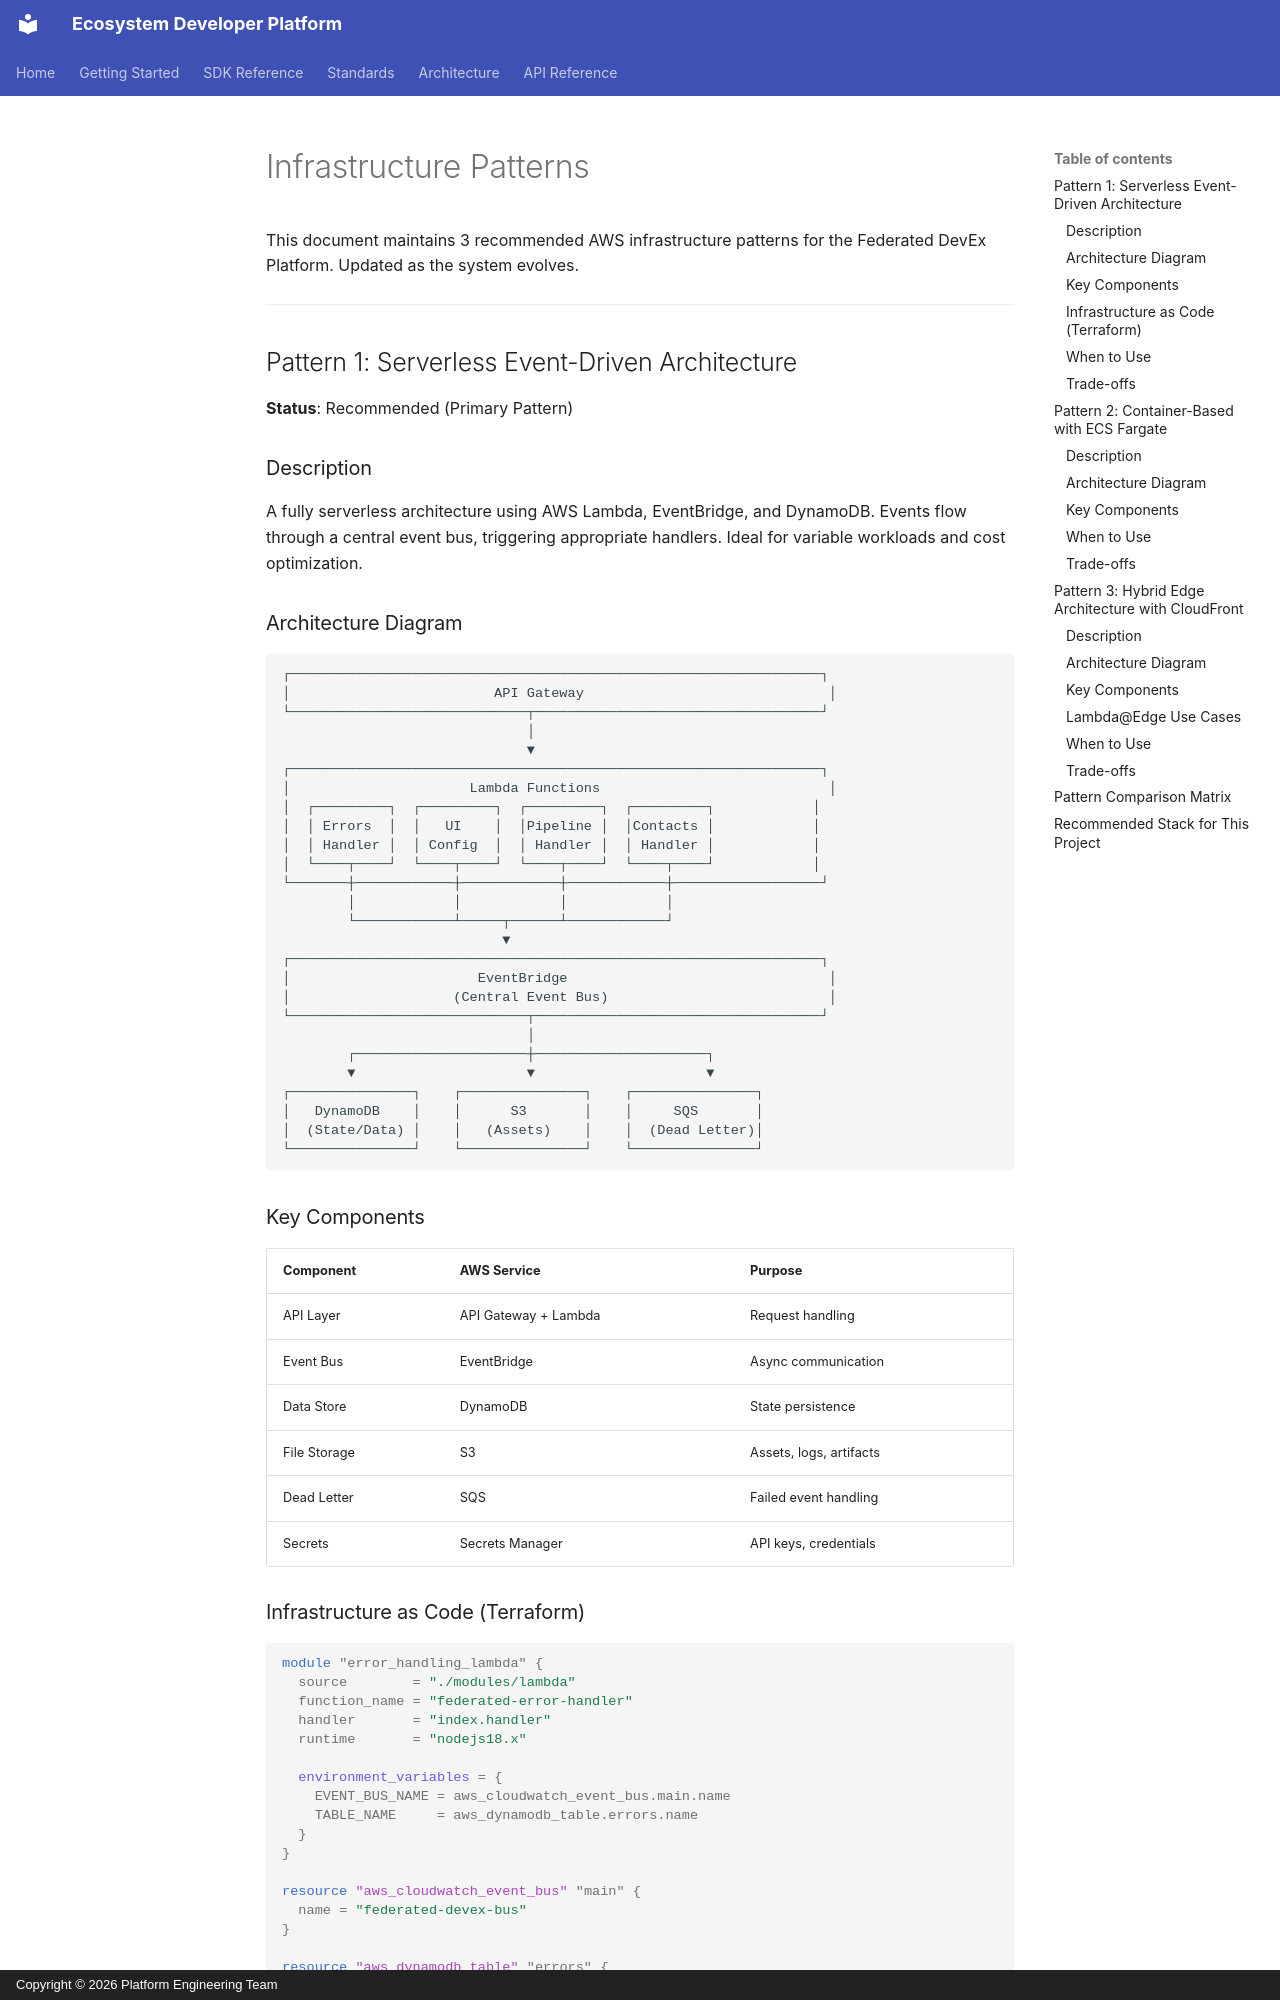

repository: derickwowens/devex-dashboard · page: infrastructure-patterns/index.html · generator: mkdocs · copyright: Copyright © 2026 Platform Engineering Team

# Infrastructure Patterns

This document maintains 3 recommended AWS infrastructure patterns for the Federated DevEx Platform. Updated as the system evolves.

---

## Pattern 1: Serverless Event-Driven Architecture

**Status**: Recommended (Primary Pattern)

### Description
A fully serverless architecture using AWS Lambda, EventBridge, and DynamoDB. Events flow through a central event bus, triggering appropriate handlers. Ideal for variable workloads and cost optimization.

### Architecture Diagram
```
┌─────────────────────────────────────────────────────────────────┐
│                         API Gateway                              │
└─────────────────────────────┬───────────────────────────────────┘
                              │
                              ▼
┌─────────────────────────────────────────────────────────────────┐
│                      Lambda Functions                            │
│  ┌─────────┐  ┌─────────┐  ┌─────────┐  ┌─────────┐            │
│  │ Errors  │  │   UI    │  │Pipeline │  │Contacts │            │
│  │ Handler │  │ Config  │  │ Handler │  │ Handler │            │
│  └────┬────┘  └────┬────┘  └────┬────┘  └────┬────┘            │
└───────┼────────────┼────────────┼────────────┼──────────────────┘
        │            │            │            │
        └────────────┴─────┬──────┴────────────┘
                           ▼
┌─────────────────────────────────────────────────────────────────┐
│                       EventBridge                                │
│                    (Central Event Bus)                           │
└─────────────────────────────┬───────────────────────────────────┘
                              │
        ┌─────────────────────┼─────────────────────┐
        ▼                     ▼                     ▼
┌───────────────┐    ┌───────────────┐    ┌───────────────┐
│   DynamoDB    │    │      S3       │    │     SQS       │
│  (State/Data) │    │   (Assets)    │    │  (Dead Letter)│
└───────────────┘    └───────────────┘    └───────────────┘
```

### Key Components
| Component | AWS Service | Purpose |
|-----------|-------------|---------|
| API Layer | API Gateway + Lambda | Request handling |
| Event Bus | EventBridge | Async communication |
| Data Store | DynamoDB | State persistence |
| File Storage | S3 | Assets, logs, artifacts |
| Dead Letter | SQS | Failed event handling |
| Secrets | Secrets Manager | API keys, credentials |
